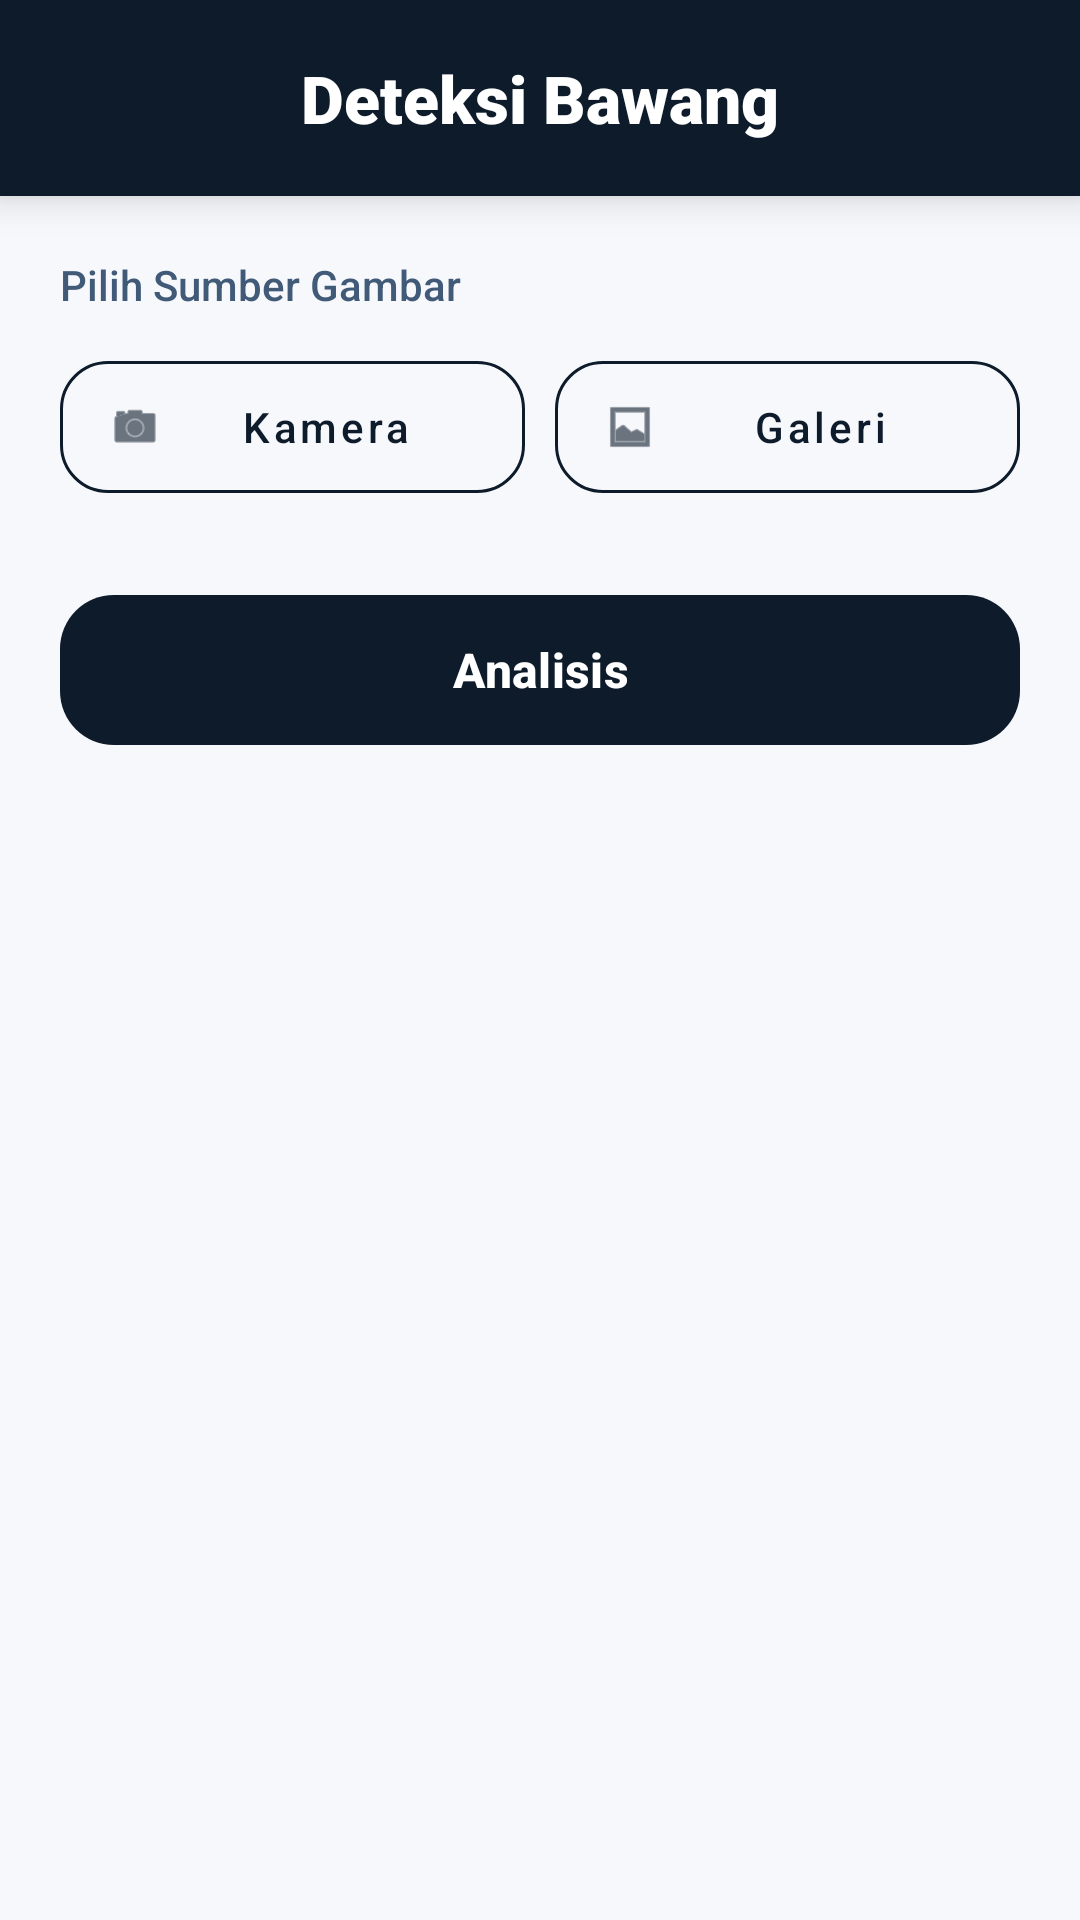

The Android layout XML behind this screen, and the referenced resources:
<!-- AndroidManifest.xml: application theme Theme.DeteksiBawang -->
<!-- res/layout/fragment_home.xml -->
<?xml version="1.0" encoding="utf-8"?>
<LinearLayout
    xmlns:android="http://schemas.android.com/apk/res/android"
    xmlns:app="http://schemas.android.com/apk/res-auto"
    android:layout_width="match_parent"
    android:layout_height="match_parent"
    android:orientation="vertical"
    android:background="#F6F8FC">

    
    <TextView
        android:layout_width="match_parent"
        android:layout_height="wrap_content"
        android:text="Deteksi Bawang"
        android:textSize="22sp"
        android:fontFamily="sans-serif-black"
        android:gravity="center"
        android:padding="18dp"
        android:background="#0D1B2A"
        android:textColor="#FFFFFF"
        android:elevation="8dp"/>

    
    <ScrollView
        android:layout_width="match_parent"
        android:layout_height="match_parent"
        android:overScrollMode="never">

        <LinearLayout
            android:layout_width="match_parent"
            android:layout_height="wrap_content"
            android:orientation="vertical"
            android:padding="20dp">

            
            <TextView
                android:layout_width="wrap_content"
                android:layout_height="wrap_content"
                android:text="Pilih Sumber Gambar"
                android:textSize="14sp"
                android:textColor="#415A77"
                android:fontFamily="sans-serif-medium"
                android:layout_marginBottom="10dp"/>

            
            <LinearLayout
                android:layout_width="match_parent"
                android:layout_height="wrap_content"
                android:orientation="horizontal">

                <com.google.android.material.button.MaterialButton
                    android:id="@+id/btnCamera"
                    style="@style/Widget.MaterialComponents.Button.OutlinedButton"
                    android:layout_width="0dp"
                    android:layout_height="56dp"
                    android:layout_weight="1"
                    android:text="Kamera"
                    android:textAllCaps="false"
                    app:cornerRadius="16dp"
                    app:strokeColor="#0D1B2A"
                    app:icon="@android:drawable/ic_menu_camera"
                    app:iconTint="#0D1B2A"
                    android:textColor="#0D1B2A"/>

                <com.google.android.material.button.MaterialButton
                    android:id="@+id/btnGallery"
                    style="@style/Widget.MaterialComponents.Button.OutlinedButton"
                    android:layout_width="0dp"
                    android:layout_height="56dp"
                    android:layout_weight="1"
                    android:layout_marginStart="10dp"
                    android:text="Galeri"
                    android:textAllCaps="false"
                    app:cornerRadius="16dp"
                    app:strokeColor="#0D1B2A"
                    app:icon="@android:drawable/ic_menu_gallery"
                    app:iconTint="#0D1B2A"
                    android:textColor="#0D1B2A"/>
            </LinearLayout>

            
            <com.google.android.material.card.MaterialCardView
                android:id="@+id/cardPreview"
                android:layout_width="match_parent"
                android:layout_height="300dp"
                android:layout_marginTop="20dp"
                android:visibility="gone"
                app:cardCornerRadius="24dp"
                app:cardElevation="6dp"
                app:strokeWidth="2dp"
                app:strokeColor="#1B263B">

                <ImageView
                    android:id="@+id/imgPreview"
                    android:layout_width="match_parent"
                    android:layout_height="match_parent"
                    android:scaleType="centerCrop"/>
            </com.google.android.material.card.MaterialCardView>


            <com.google.android.material.button.MaterialButton
                android:id="@+id/btnAnalisis"
                android:layout_width="match_parent"
                android:layout_height="58dp"
                android:text="Analisis"
                android:textAllCaps="false"
                android:textSize="16sp"
                android:textStyle="bold"
                android:layout_marginTop="24dp"
                app:cornerRadius="18dp"
                app:backgroundTint="#0D1B2A"
                android:textColor="#FFFFFF"/>

        </LinearLayout>
    </ScrollView>

</LinearLayout>
<!-- resources referenced by this layout -->
<resources>
  <style name="Theme.DeteksiBawang" parent="Base.Theme.DeteksiBawang" />
  <style name="Base.Theme.DeteksiBawang" parent="Theme.Material3.DayNight.NoActionBar">
          
          
      </style>
</resources>
